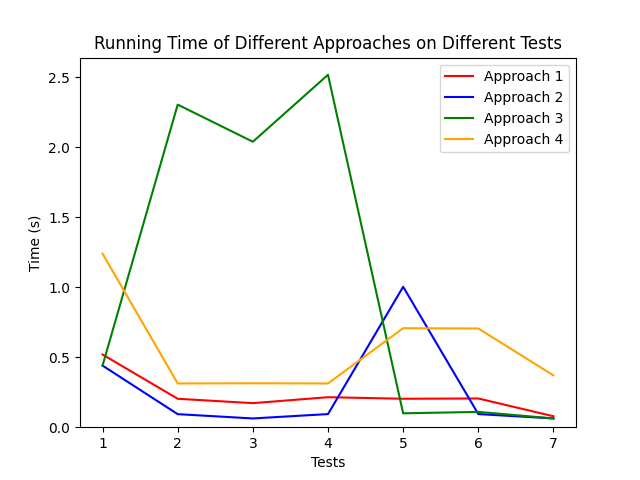

Values plotted in this chart, from the file beside it:
Program\Test, 1, 2, 3, 4, 5, 6, 7
1, 0.5192, 0.2031, 0.1718, 0.2143, 0.2032, 0.2051, 0.07812
2, 0.44, 0.09318, 0.06253, 0.09374, 1.003, 0.09374, 0.06249
3, 0.4399, 2.304, 2.039, 2.517, 0.0992, 0.1093, 0.06258
4, 1.24, 0.3125, 0.3137, 0.3125, 0.7072, 0.7051, 0.3701
